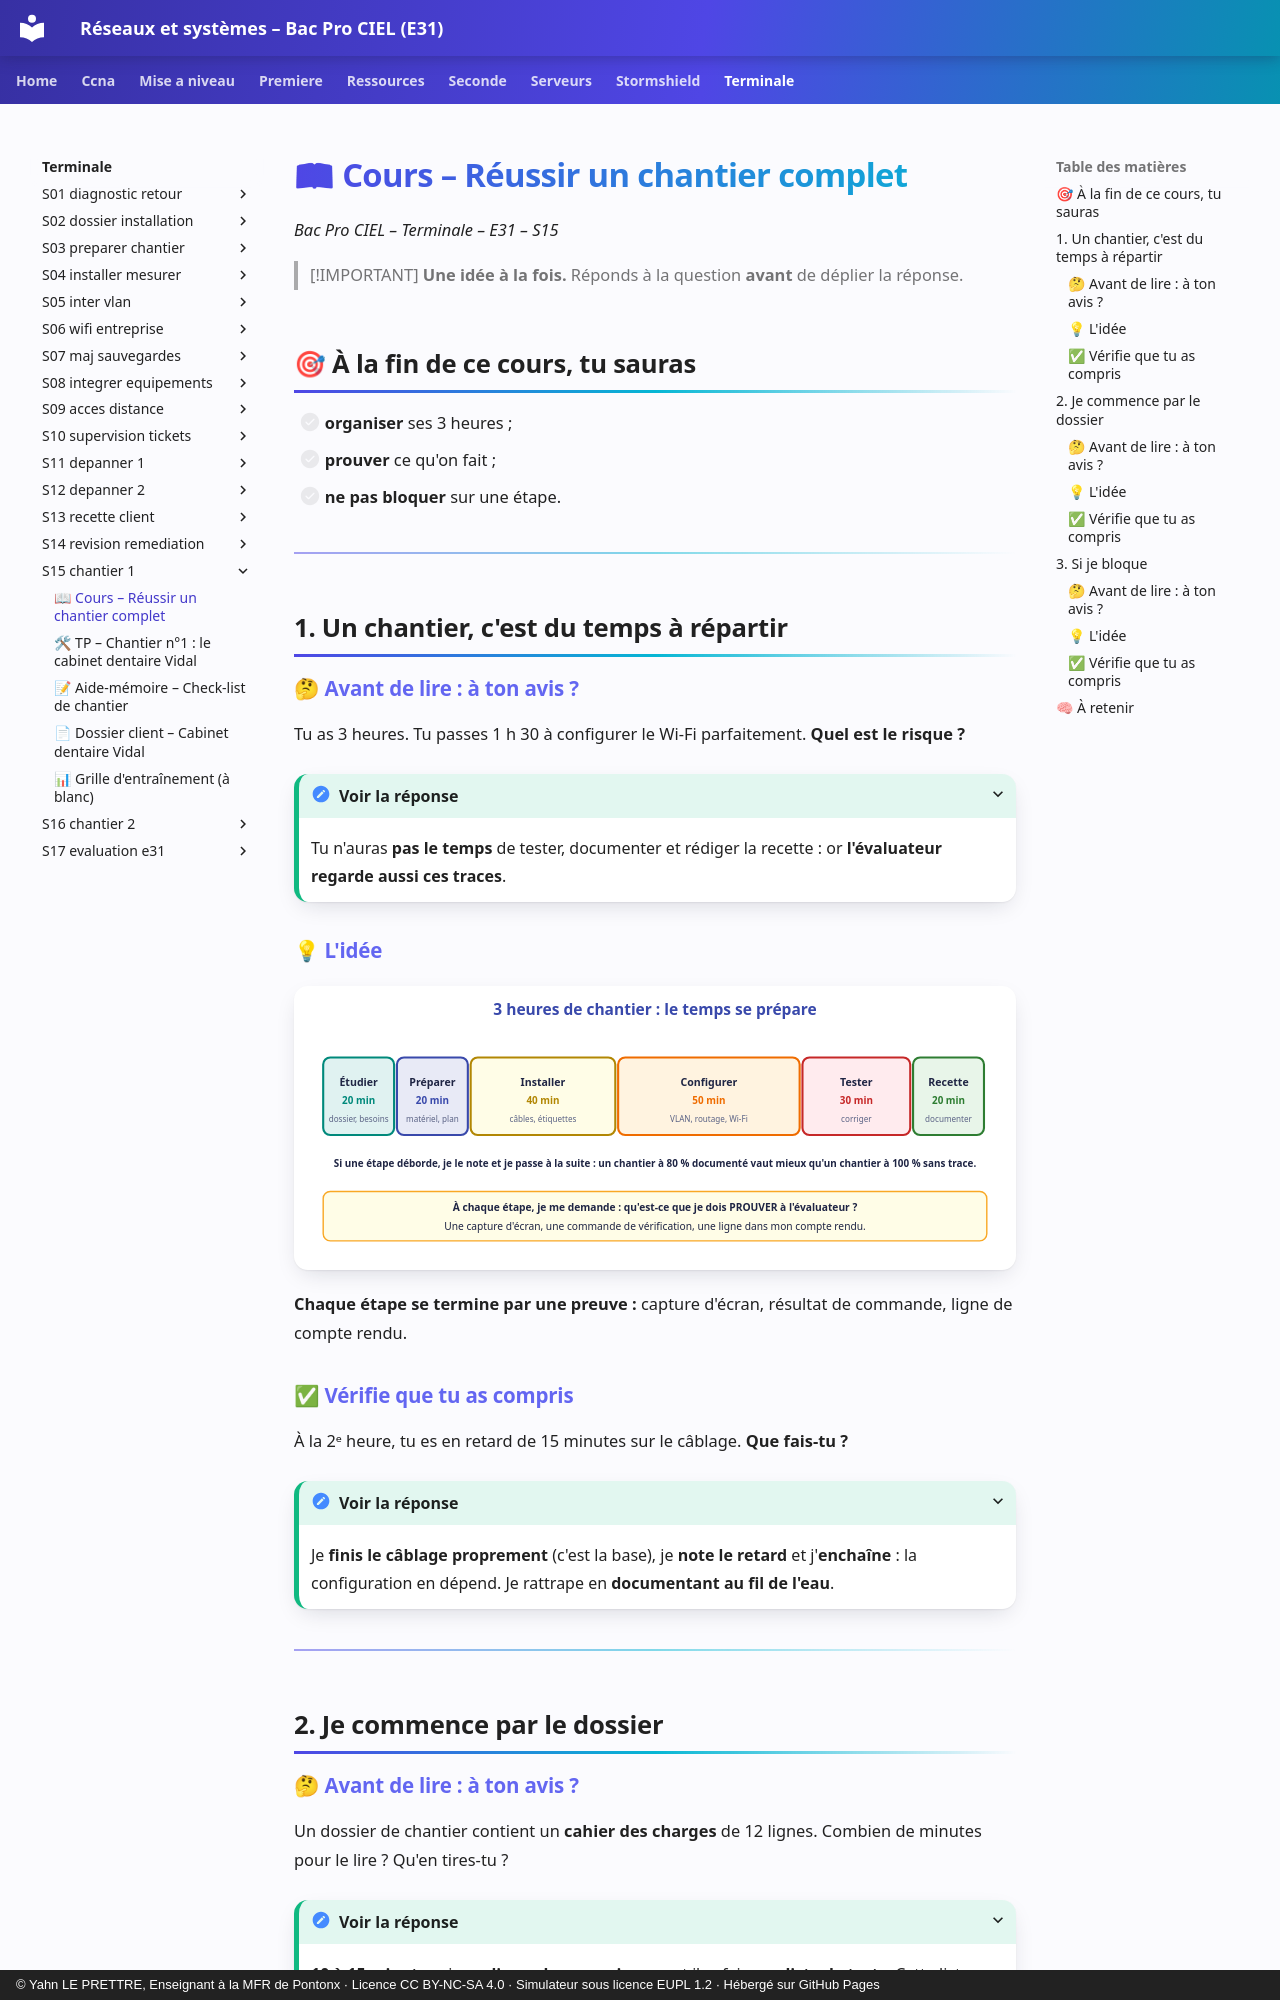

repository: YahnLP/bacprociel-reseau-systeme · page: terminale/S15-chantier-1/01-cours/index.html · generator: mkdocs · copyright: © Yahn LE PRETTRE, Enseignant à la MFR de Pontonx · Licence CC BY-NC-SA 4.0 · Simulateur sous licence EUPL 1.2 · Hébergé sur GitHub Pages

# 📖 Cours – Réussir un chantier complet

*Bac Pro CIEL – Terminale – E31 – S15*

> [!IMPORTANT]
> **Une idée à la fois.** Réponds à la question **avant** de déplier la réponse.

## 🎯 À la fin de ce cours, tu sauras

- [ ] **organiser** ses 3 heures ;
- [ ] **prouver** ce qu'on fait ;
- [ ] **ne pas bloquer** sur une étape.

---

## 1. Un chantier, c'est du temps à répartir

### 🤔 Avant de lire : à ton avis ?

Tu as 3 heures. Tu passes 1 h 30 à configurer le Wi-Fi parfaitement. **Quel est le risque ?**

<details markdown="1"><summary>Voir la réponse</summary>

Tu n'auras **pas le temps** de tester, documenter et rédiger la recette : or **l'évaluateur regarde aussi ces traces**.

</details>

### 💡 L'idée

![Répartir 3 heures](images/chantier-3h.svg)

**Chaque étape se termine par une preuve :** capture d'écran, résultat de commande, ligne de compte rendu.

### ✅ Vérifie que tu as compris

À la 2ᵉ heure, tu es en retard de 15 minutes sur le câblage. **Que fais-tu ?**

<details markdown="1"><summary>Voir la réponse</summary>

Je **finis le câblage proprement** (c'est la base), je **note le retard** et j'**enchaîne** : la configuration en dépend. Je rattrape en **documentant au fil de l'eau**.

</details>

---

## 2. Je commence par le dossier

### 🤔 Avant de lire : à ton avis ?

Un dossier de chantier contient un **cahier des charges** de 12 lignes. Combien de minutes pour le lire ? Qu'en tires-tu ?

<details markdown="1"><summary>Voir la réponse</summary>

**10 à 15 minutes** : je **surligne chaque exigence** et j'en fais une **liste de tests**. Cette liste devient mon **cahier de recette**.

</details>
